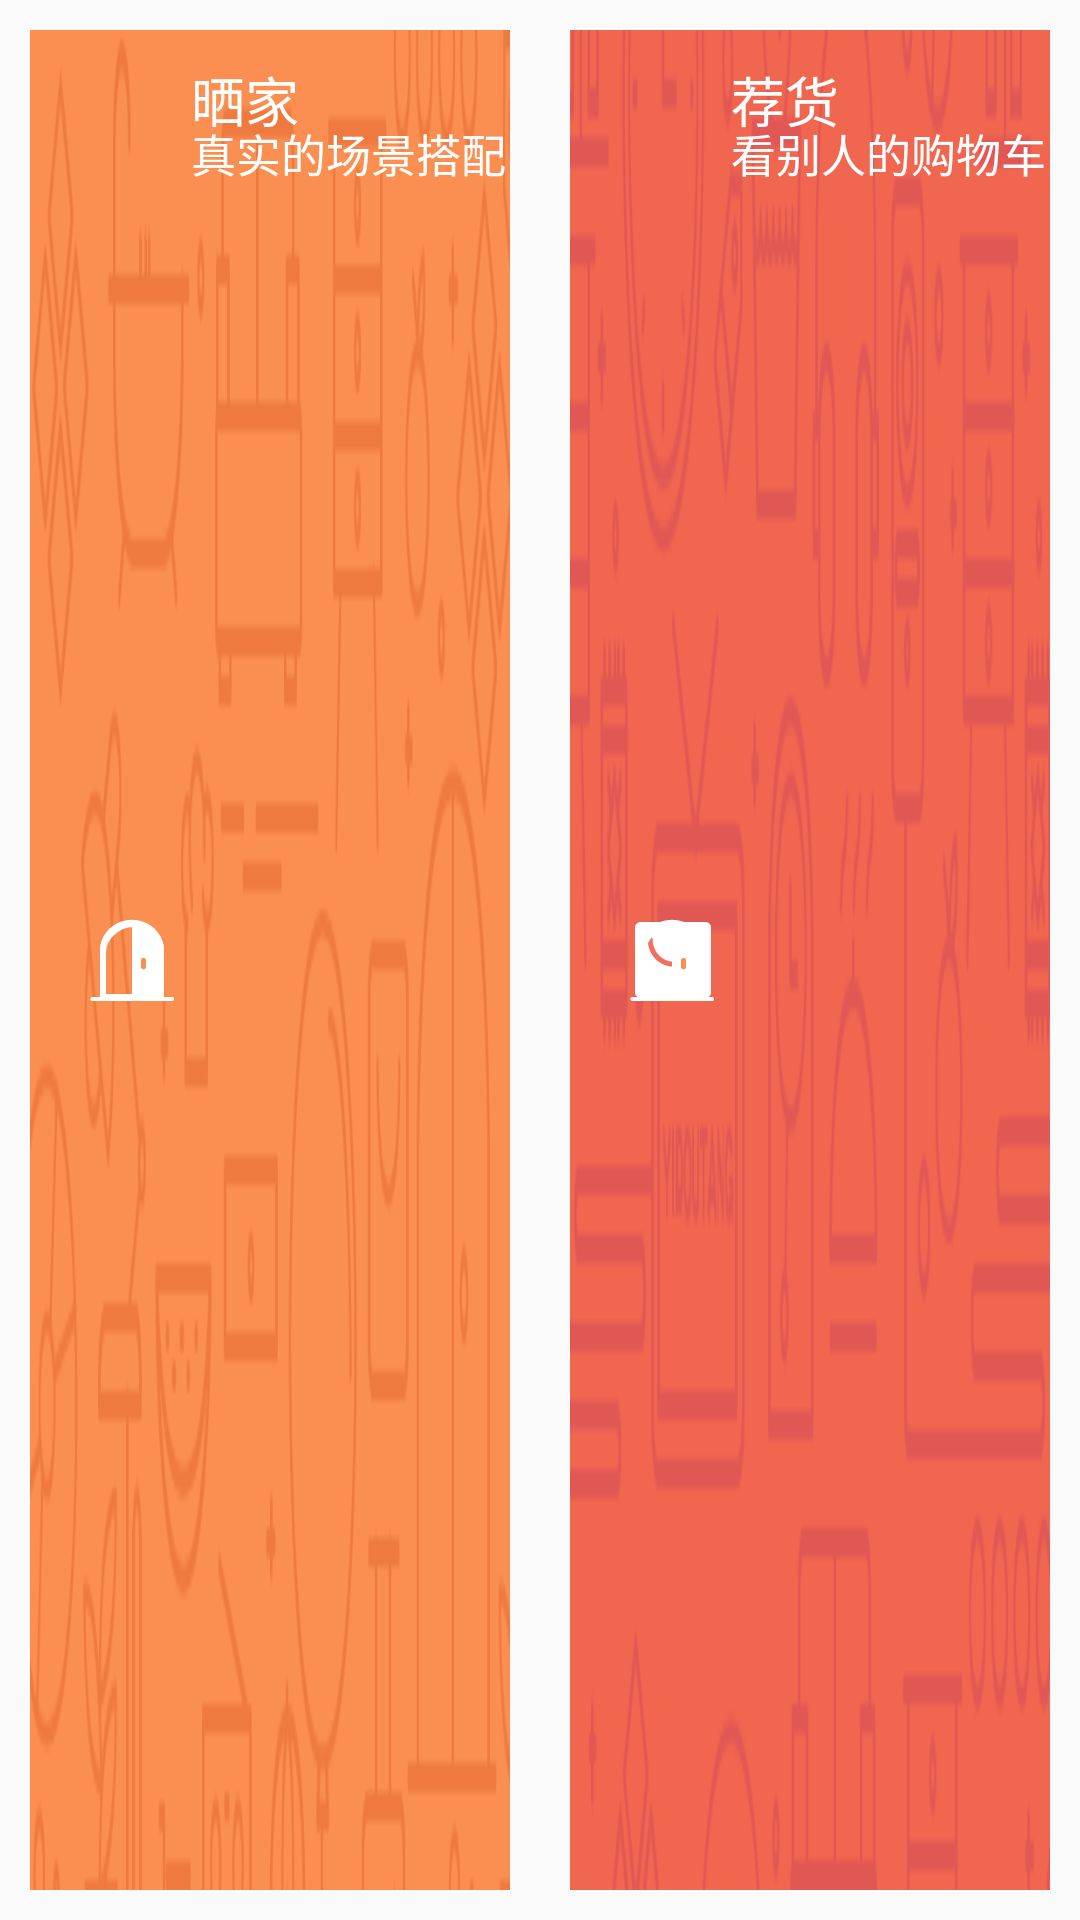

Layout XML and referenced resources for this Android screen:
<!-- AndroidManifest.xml: application theme AppTheme -->
<!-- res/layout/fragment_tuijian_header2.xml -->
<?xml version="1.0" encoding="utf-8"?>
<LinearLayout xmlns:android="http://schemas.android.com/apk/res/android"
    android:orientation="horizontal" android:layout_width="match_parent"
    android:layout_height="80dp">
    <RelativeLayout
        android:id="@+id/fragment_tuijian_headRelative1Id"
        android:layout_width="0dp"
        android:layout_height="wrap_content"
        android:layout_weight="1"
        android:gravity="center">
        <ImageView
            android:layout_width="match_parent"
            android:layout_height="match_parent"
            android:layout_margin="10dp"
            android:background="@drawable/bg_case"
            />
        <ImageView
            android:id="@+id/img1"
            android:layout_width="wrap_content"
            android:layout_height="wrap_content"
            android:src="@drawable/ic_case"
            android:layout_centerVertical="true"
            android:layout_marginLeft="30dp"/>
        <TextView
            android:layout_width="wrap_content"
            android:layout_height="wrap_content"
            android:text="晒家"
            android:textSize="18dp"
            android:textColor="#ffffff"
            android:layout_marginTop="20dp"
            android:layout_marginLeft="5dp"
            android:layout_toRightOf="@id/img1"
            />
        <TextView
            android:layout_width="wrap_content"
            android:layout_height="wrap_content"
            android:text="真实的场景搭配"
            android:textSize="15dp"
            android:textColor="#ffffff"
            android:layout_marginTop="40dp"
            android:layout_marginLeft="5dp"
            android:layout_toRightOf="@id/img1"
            />
    </RelativeLayout>
    <RelativeLayout
        android:id="@+id/fragment_tuijian_headRelative2Id"
        android:layout_width="0dp"
        android:layout_height="wrap_content"
        android:layout_weight="1"
        >
        <ImageView
            android:layout_width="match_parent"
            android:layout_height="match_parent"
            android:layout_margin="10dp"
            android:background="@drawable/bg_jian"
            />
        <ImageView
            android:layout_width="wrap_content"
            android:layout_height="wrap_content"
            android:src="@drawable/ic_jian"
            android:layout_centerVertical="true"
            android:layout_marginLeft="30dp"/>
        <ImageView
            android:id="@+id/img2"
            android:layout_width="wrap_content"
            android:layout_height="wrap_content"
            android:src="@drawable/ic_case"
            android:layout_centerVertical="true"
            android:layout_marginLeft="30dp"/>
        <TextView
            android:layout_width="wrap_content"
            android:layout_height="wrap_content"
            android:text="荐货"
            android:textSize="18dp"
            android:textColor="#ffffff"
            android:layout_marginTop="20dp"
            android:layout_marginLeft="5dp"
            android:layout_toRightOf="@id/img2"
            />
        <TextView
            android:layout_width="wrap_content"
            android:layout_height="wrap_content"
            android:text="看别人的购物车"
            android:textSize="15dp"
            android:textColor="#ffffff"
            android:layout_marginTop="40dp"
            android:layout_marginLeft="5dp"
            android:layout_toRightOf="@id/img2"
            />
    </RelativeLayout>
</LinearLayout>
<!-- resources referenced by this layout -->
<resources>
  <!-- drawable bg_case: png bitmap (drawable-xxhdpi-v4, 8154 bytes) -->
  <!-- drawable bg_jian: png bitmap (drawable-xxhdpi-v4, 7969 bytes) -->
  <!-- drawable ic_case: png bitmap (drawable-xxhdpi-v4, 527 bytes) -->
  <!-- drawable ic_jian: png bitmap (drawable-xxhdpi-v4, 560 bytes) -->
  <style name="AppTheme" parent="Theme.AppCompat.Light.NoActionBar">
          
          <item name="colorPrimary">@color/colorPrimary</item>
          <item name="colorPrimaryDark">@color/colorPrimaryDark</item>
          <item name="colorAccent">@color/colorPrimary</item>
      </style>
  <color name="colorPrimary">#FDB934</color>
  <color name="colorPrimaryDark">#000</color>
</resources>
